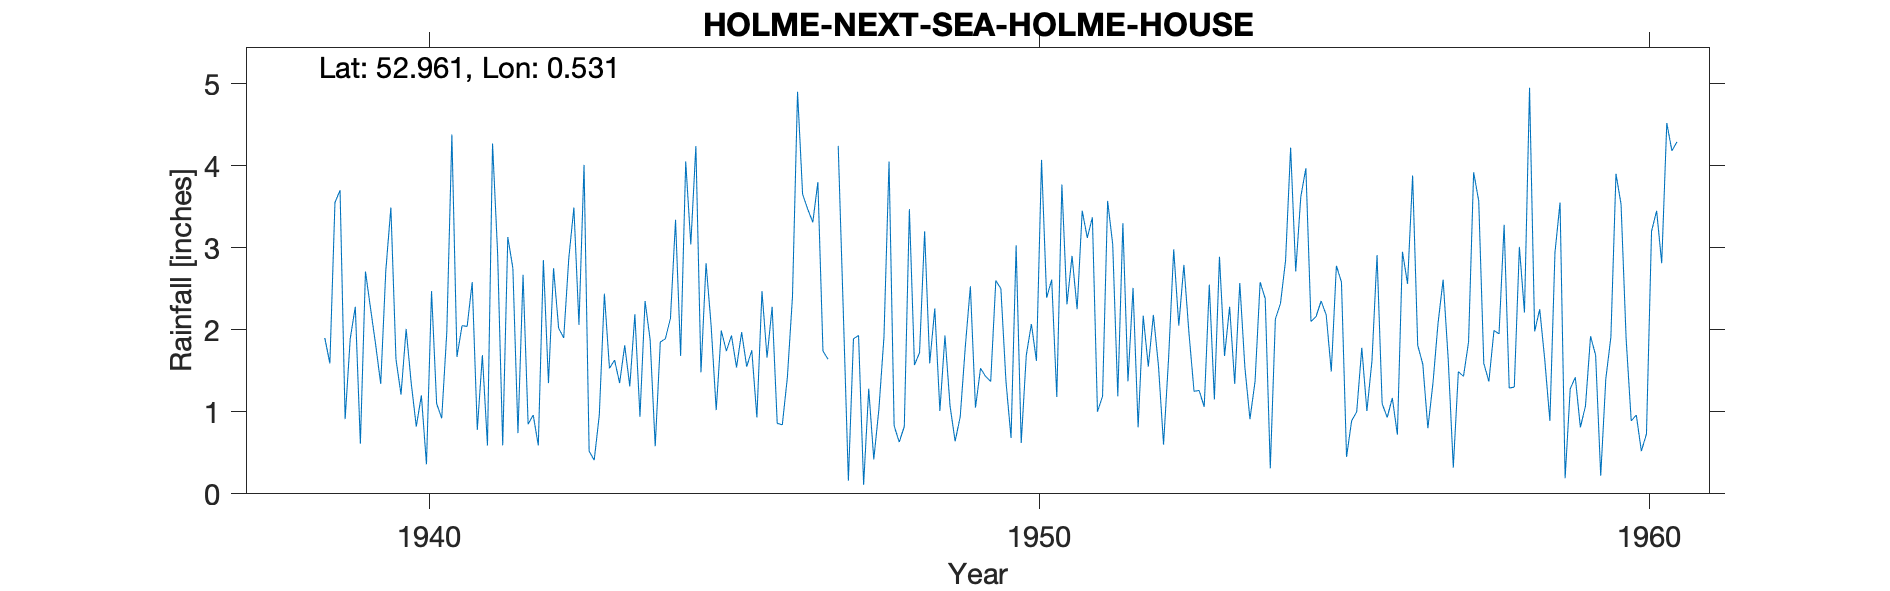

The table this chart was drawn from, first rows:
HOLME-NEXT-SEA-HOLME-HOUSE, , , , , , , , , , , , , , , , , , , , , , , 
Grid ref, TF701434, Long, 0.5311, Lat, 52.96, Elevation, 10, ft, , , , , , , , , , , , , , , 
Station no, 1452/5, , , , , , , , , , , , , , , , , , , , , , 
, 1931, 1932, 1933, 1934, 1935, 1936, 1937, 1938, 1939, 1940, 1941, 1942, 1943, 1944, 1945, 1946, 1947, 1948, 1949, 1950, 1951, 1952, 1953
January, , , , , , , , , 3.7, 1.21, 2.05, 2.67, 4.01, 2.35, 2.81, 1.66, 1.64, 4.05, 1.07, 0.68, 2.9, 2.51, 1.25
February, , , , , , , , , 0.91, 2.01, 2.04, 0.85, 0.52, 1.88, 2.05, 2.28, , 0.83, 0.64, 3.03, 2.25, 0.81, 1.26
March, , , , , , , , , 1.89, 1.35, 2.58, 0.96, 0.41, 0.58, 1.02, 0.86, 4.24, 0.63, 0.94, 0.62, 3.45, 2.17, 1.06
April, , , , , , , , , 2.28, 0.82, 0.78, 0.59, 0.96, 1.85, 1.99, 0.84, 2.22, 0.82, 1.79, 1.69, 3.12, 1.55, 2.55
May, , , , , , , , , 0.61, 1.2, 1.69, 2.85, 2.44, 1.89, 1.74, 1.42, 0.16, 3.47, 2.53, 2.07, 3.37, 2.18, 1.15
June, , , , , , , , , 2.71, 0.36, 0.59, 1.35, 1.53, 2.14, 1.93, 2.4, 1.89, 1.57, 1.05, 1.62, 1, 1.56, 2.89
July, , , , , , , , , 2.26, 2.47, 4.27, 2.75, 1.63, 3.34, 1.54, 4.9, 1.93, 1.72, 1.53, 4.07, 1.19, 0.6, 1.68
August, , , , , , , , , 1.82, 1.1, 2.93, 2.02, 1.35, 1.68, 1.97, 3.65, 0.11, 3.2, 1.43, 2.39, 3.57, 1.66, 2.28
September, , , , , , , , , 1.34, 0.92, 0.59, 1.9, 1.81, 4.05, 1.55, 3.47, 1.28, 1.59, 1.37, 2.61, 3.04, 2.98, 1.34
October, , , , , , , , 1.9, 2.72, 1.97, 3.13, 2.87, 1.31, 3.04, 1.75, 3.31, 0.42, 2.26, 2.6, 1.18, 1.19, 2.05, 2.57
November, , , , , , , , 1.59, 3.49, 4.38, 2.75, 3.49, 2.19, 4.24, 0.93, 3.8, 1.03, 1.01, 2.5, 3.77, 3.3, 2.79, 1.54
December, , , , , , , , 3.55, 1.64, 1.67, 0.74, 2.06, 0.94, 1.48, 2.47, 1.74, 1.91, 1.93, 1.37, 2.31, 1.37, 1.96, 0.91
Total, , , , , , , , , 25.37, 19.46, 24.14, 24.36, 19.1, 28.52, 21.75, 30.33, , 23.08, 18.82, 26.04, 29.75, 22.82, 20.48
1947 Feb estimated, , , , , , , , , , , , , , , , , , , , , , , 
